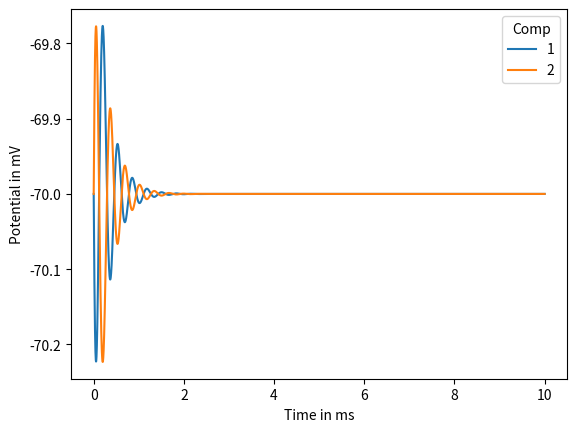

The script that saved this image:
import math as m
import numpy as np
import scipy.special as ss
import matplotlib.pyplot as plt


# Scale
radius = 40000*10**-6                       # Scale from the center of the coil in m
spatial_resolution = 100*10**-6             # Spatial resolution in m
time = 10                                   # milli sec
timestep = 0.001                            # milli sec
time_array = np.arange(0, time + timestep, timestep)

# Two-compartment-neuron position in relation to center of coil in xy coordinates (in m) [[start], [mid], [stop]]
compartment_coords = np.array([[10000, 10000],
                               [10200, 10000],
                               [10400, 10000]])*10**-6

# Coil data
coil_data = {'N': 30,                       # Number of loops in coil
             'r': 0.02,                     # Coil radius, m
             'u': 4*m.pi*10**-7,            # Permeability constant, H/m (N/A**2)
             'cpd': 0.01                    # Distance from the plane of the coil to the plane of the ele field in m
             }

# RLC circuit data
rlc_circuit_data_under = {'type': 'under',  # Type of stimuli (over/under-dampened)
                          'tau': 0.4,       # Time constant
                          'v0': 30,         # Initial charge of capacitor in V
                          'R': 0.09,        # Resistance in ohm
                          'C': 200*10**-6,  # Conductance in F
                          'L': 13*10**-6    # Inductance in H
                          }

rlc_circuit_data_over = {'type': 'over',    # Type of stimuli (over/under-dampened)
                         'tau': 0.4,        # Time constant
                         'v0': 30,          # Initial charge of capacitor in V
                         'R': 0.09,         # ohm
                         'C': 200*10**-6,   # F
                         'L': 13*10**-6     # H
                         }


# Compartmental neuron model
class TwoCompartmentNeuron:
    def __init__(self, coord_start_mid_stop, coil_dict, d=1*10**-6, Em=-70*10**-3, Cm=1*10**-6,
                 Rm=30000*10-4, Ra=100*10-2, I_calc_method='I_a'):
        self.compartments = 2
        self.V = []
        self.Em = Em
        self.Cm = Cm
        self.Rm = Rm
        self.Ra = Ra
        self.d = d
        self.I_calc_method = I_calc_method
        self.coil_dict = coil_dict
        self.coord = coord_start_mid_stop
        self.dir_unit_vec = np.zeros((self.compartments, 2))
        self.center_coord = np.zeros((self.compartments, 2))
        self.dir_unit_vec_dot_prod = np.zeros((self.compartments - 1, 2))
        self.l = np.zeros((self.compartments-1, 1))

    def calc_dir_unit_vec(self):
        for i in range(self.compartments):
            vec = self.coord[i+1] - self.coord[i]
            vec_len = m.sqrt(vec[0]**2 + vec[1]**2)
            self.dir_unit_vec[i, :] = vec/vec_len
            self.center_coord[i, :] = self.coord[i] + vec/2.
            if i > 0:
                center_vec = self.center_coord[i] - self.center_coord[i-1]
                self.l[i-1] = m.sqrt(center_vec[0] ** 2 + center_vec[1] ** 2)
                self.dir_unit_vec_dot_prod[i-1, :] = center_vec/self.l[i-1]

    def calc_m_kk(self, r, z, h):
        return (4*r*h)/((r + h)**2 + z**2)

    def calc_point_in_E_spat(self, N, r, u, z, h, cos_theta):
        m_kk = self.calc_m_kk(r, z, h)
        return -1*(u*N)/(m.pi*m.sqrt(m_kk))*m.sqrt(r/h)*(ss.ellipk(m_kk)*(1 - (1/2)*m_kk)
                                                         - ss.ellipe(m_kk))*-1*cos_theta

    def calc_E_spat(self):
        N = self.coil_dict['N']
        r = self.coil_dict['r']
        u = self.coil_dict['u']
        cpd = self.coil_dict['cpd']
        Ex_spat = np.zeros(self.compartments)
        Ey_spat = np.zeros(self.compartments)

        for coord, i in zip(self.center_coord, range(self.compartments)):
            dist_xy = m.sqrt(coord[0]**2 + coord[1]**2)
            dist_tot = m.sqrt(dist_xy**2 + cpd**2)
            cos_theta = dist_xy/dist_tot
            E_spat = self.calc_point_in_E_spat(N, r, u, cpd, dist_tot, cos_theta)
            cos_alpha = coord[0]/dist_xy
            sin_alpha = coord[1]/dist_xy
            Ex_spat[i] = E_spat*cos_alpha
            Ey_spat[i] = E_spat*sin_alpha
        return Ex_spat, Ey_spat

    def calc_delta_i_am(self, Ex, Ey, pos):
        return (self.d/(4*self.Ra*self.l[pos]**2))*((Ex[1] - Ex[0])*self.dir_unit_vec_dot_prod[pos, 0]
                                                     + (Ey[1] - Ey[0])*self.dir_unit_vec_dot_prod[pos, 1])

    def calc_I_a(self, Ex, Ey, pos):
        return (self.d/(4*self.Ra*self.l[pos]))*((Ex[0] + Ex[1])/2.*(self.dir_unit_vec_dot_prod[pos, 0])
                                                  + (Ey[0] + Ey[1])/2.*(self.dir_unit_vec_dot_prod[pos, 1]))

    def calc_delta_V(self, V0, V_o, delta_t, I_a, pos):
        return ((self.Em - V0)/self.Rm - (self.d/(4*self.Ra))*(V0 - V_o)/self.l[pos]**2 - I_a)*(delta_t/self.Cm)

    def simulate(self, time_arr, E_I_temp):
        delta_t = (time_arr[1] - time_arr[0])*10**-3
        self.V = np.zeros((self.compartments, time_arr.shape[0]))
        self.calc_dir_unit_vec()
        self.V[0, 0] = self.Em
        self.V[1, 0] = self.Em
        Ex_spat, Ey_spat = self.calc_E_spat()

        if self.I_calc_method == 'i_am':
            delta_I_am = np.zeros_like(time_arr)
            for i in range(len(time_arr)-1):
                Ex_full = Ex_spat*E_I_temp[i]
                Ey_full = Ey_spat*E_I_temp[i]
                delta_I_am[i+1] = self.calc_delta_i_am(Ex_full, Ey_full, 0)
                self.V[0, i+1] = self.V[0, i] + self.calc_delta_V(self.V[0, i], self.V[1, i],
                                                                  delta_t, delta_I_am[i+1], 0)
                self.V[1, i+1] = self.V[1, i] + self.calc_delta_V(self.V[1, i], self.V[0, i],
                                                                  delta_t, -1*delta_I_am[i+1], 0)

        elif self.I_calc_method == 'I_a':
            I_a = np.zeros_like(time_arr)
            for i in range(len(time_arr)-1):
                Ex_full = Ex_spat*E_I_temp[i]
                Ey_full = Ey_spat*E_I_temp[i]
                I_a[i+1] = self.calc_I_a(Ex_full, Ey_full, 0)
                self.V[0, i+1] = self.V[0, i] + self.calc_delta_V(self.V[0, i], self.V[1, i],
                                                                  delta_t, I_a[i+1], 0)
                self.V[1, i+1] = self.V[1, i] + self.calc_delta_V(self.V[1, i], self.V[0, i],
                                                                  delta_t, -1*I_a[i+1], 0)
        else:
            print('Wrong I_calc_method, must be "I_a" or "i_am".')


# Calculate m = k**2
def calc_m_kk_at_xy(r, z, h):
    return (4*r*h)/((r + h)**2 + z**2)


# Calculate the spatial electrical field
def calc_point_in_spat_ele_field(N, r, u, z, h, cos_theta):
    m_kk = calc_m_kk_at_xy(r, z, h)
    return -1*(u*N)/(m.pi*m.sqrt(m_kk))*m.sqrt(r/h)*(ss.ellipk(m_kk)*(1-(1/2)*m_kk)
                                                     - ss.ellipe(m_kk))*-1*cos_theta


# Create the spatial electrical field
def spatial_ele_field(coil_dict, rad_scale, spat_res):
    N = coil_dict['N']
    r = coil_dict['r']
    u = coil_dict['u']
    cpd = coil_dict['cpd']
    one_dim_xy_pos = np.arange(-rad_scale, rad_scale, spat_res)
    rad_points = int(rad_scale/spat_res)
    xy_points = rad_points*2
    spat_ele_field = np.zeros((xy_points, xy_points))
    spat_ele_field_x = np.zeros((xy_points, xy_points))
    spat_ele_field_y = np.zeros((xy_points, xy_points))
    x_coord = np.zeros((xy_points, xy_points))
    y_coord = np.zeros((xy_points, xy_points))

    for i in range(-rad_points, rad_points):
        for j in range(-rad_points, rad_points):
            x_coord[i, j], y_coord[i, j] = one_dim_xy_pos[i], one_dim_xy_pos[j]
            dist_xy = m.sqrt(x_coord[i, j]**2 + y_coord[i, j]**2)
            dist_tot = m.sqrt(dist_xy**2 + cpd**2)

            cos_theta = dist_xy/dist_tot
            spat_ele_field[i, j] = calc_point_in_spat_ele_field(N, r, u, cpd, dist_tot, cos_theta)

            cos_alpha = x_coord[i, j]/dist_xy
            sin_alpha = y_coord[i, j]/dist_xy
            spat_ele_field_x[i, j] = spat_ele_field[i, j]*cos_alpha
            spat_ele_field_y[i, j] = spat_ele_field[i, j]*sin_alpha
    return spat_ele_field, spat_ele_field_x, spat_ele_field_y, x_coord, y_coord


# Create 2D heatmap
def plot_heatmap(f):
    plt.imshow(f, cmap='jet', extent=[-4, 4, -4, 4])
    plt.colorbar()
    plt.title('E')
    plt.xlabel('x [cm]')
    plt.ylabel('y [cm]')
    plt.show()


# Calculate omega 1 and 2 for UNDERdamped case
def calc_omega_under(rlc_dict_under):
    R_u = rlc_dict_under['R']
    C_u = rlc_dict_under['C']
    L_u = rlc_dict_under['L']
    w1_under = R_u/(2.*L_u)
    w2_under = m.sqrt((1./(L_u*C_u)) - w1_under**2)
    return w1_under, w2_under


# Calculate omega 1 and 2 for OVERdamped case
def calc_omega_over(rlc_dict_over):
    R_o = rlc_dict_over['R']
    C_o = rlc_dict_over['C']
    L_o = rlc_dict_over['L']
    w1_over = R_o/(2.*L_o)
    w2_over = m.sqrt(w1_over**2 - 1./(L_o*C_o))
    return w1_over, w2_over


# Calculate I for UNDERdamped RLC circuit
def calc_I_under(V0, C, w1, w2, t):
    return V0*C*w2*m.exp(-w1*t*10**-3)*((w1/w2)**2 + 1)*m.sin(w2*t*10**-3)


# Calculate I for OVERdamped RLC circuit
def calc_I_over(V0, C, w1, w2, t):
    return V0*C*w2*m.exp(-w1*t*10**-3)*((w1/w2)**2 - 1)*m.sinh(w2*t*10**-3)


# Calculate the temporal electrical field
def temporal_ele_field_rlc(rlc_dict, t_array_in):
    t_array = np.append(t_array_in, [t_array_in[-1] + t_array_in[-1] - t_array_in[-2]])
    I_array = np.zeros_like(t_array)
    I_deriv_array = np.zeros_like(t_array)
    stimuli_type = rlc_dict['type']
    V0 = rlc_dict['v0']
    C = rlc_dict['C']

    if stimuli_type == 'under':
        w1, w2 = calc_omega_under(rlc_dict)
        I_array[0] = calc_I_under(V0, C, w1, w2, t_array[0])
        for i in range(1, len(t_array)-1):
            I_array[i] = calc_I_under(V0, C, w1, w2, t_array[i])
            I_deriv_array[i-1] = (I_array[i] - I_array[i-1]) / ((t_array[i] - t_array[i-1])*10**-3)

    elif stimuli_type == 'over':
        w1, w2 = calc_omega_over(rlc_dict)
        I_array[0] = calc_I_over(V0, C, w1, w2, t_array[0])
        for i in range(1, len(t_array) - 1):
            I_array[i] = calc_I_over(V0, C, w1, w2, t_array[i])
            I_deriv_array[i-1] = (I_array[i] - I_array[i-1]) / ((t_array[i] - t_array[i-1])*10**-3)
    else:
        print('Wrong RLC-circuit type, must be "over" or "under".')
    return I_array[:-2], I_deriv_array[:-2]


def plot_simple(data, x_axis):
    plt.plot(x_axis, data)
    plt.show()


def plot_voltage(v_array, t_array):
    for i in range(len(v_array[:, 0])):
        plt.plot(t_array, v_array[i], label=str(i+1))
    plt.xlabel('Time in ms')
    plt.ylabel('Potential in mV')
    plt.legend(title='Comp')
    plt.show()


if __name__ == "__main__":
#    ele_field, ele_field_x, ele_field_y, x, y = spatial_ele_field(coil_data, radius, spatial_resolution)
#    plot_heatmap(ele_field)
#    plot_heatmap(ele_field_x)
#    plot_heatmap(ele_field_y)

    I, I_deriv = temporal_ele_field_rlc(rlc_circuit_data_under, time_array)
#    I, I_deriv = temporal_ele_field_rlc(rlc_circuit_data_over, time_array)
#    plot_simple(I, time_array[:-1])
#    plot_simple(I_deriv, time_array[:-1])

    model = TwoCompartmentNeuron(compartment_coords, coil_data)
    model.simulate(time_array, I_deriv)
    plot_voltage(model.V*1000, time_array)
